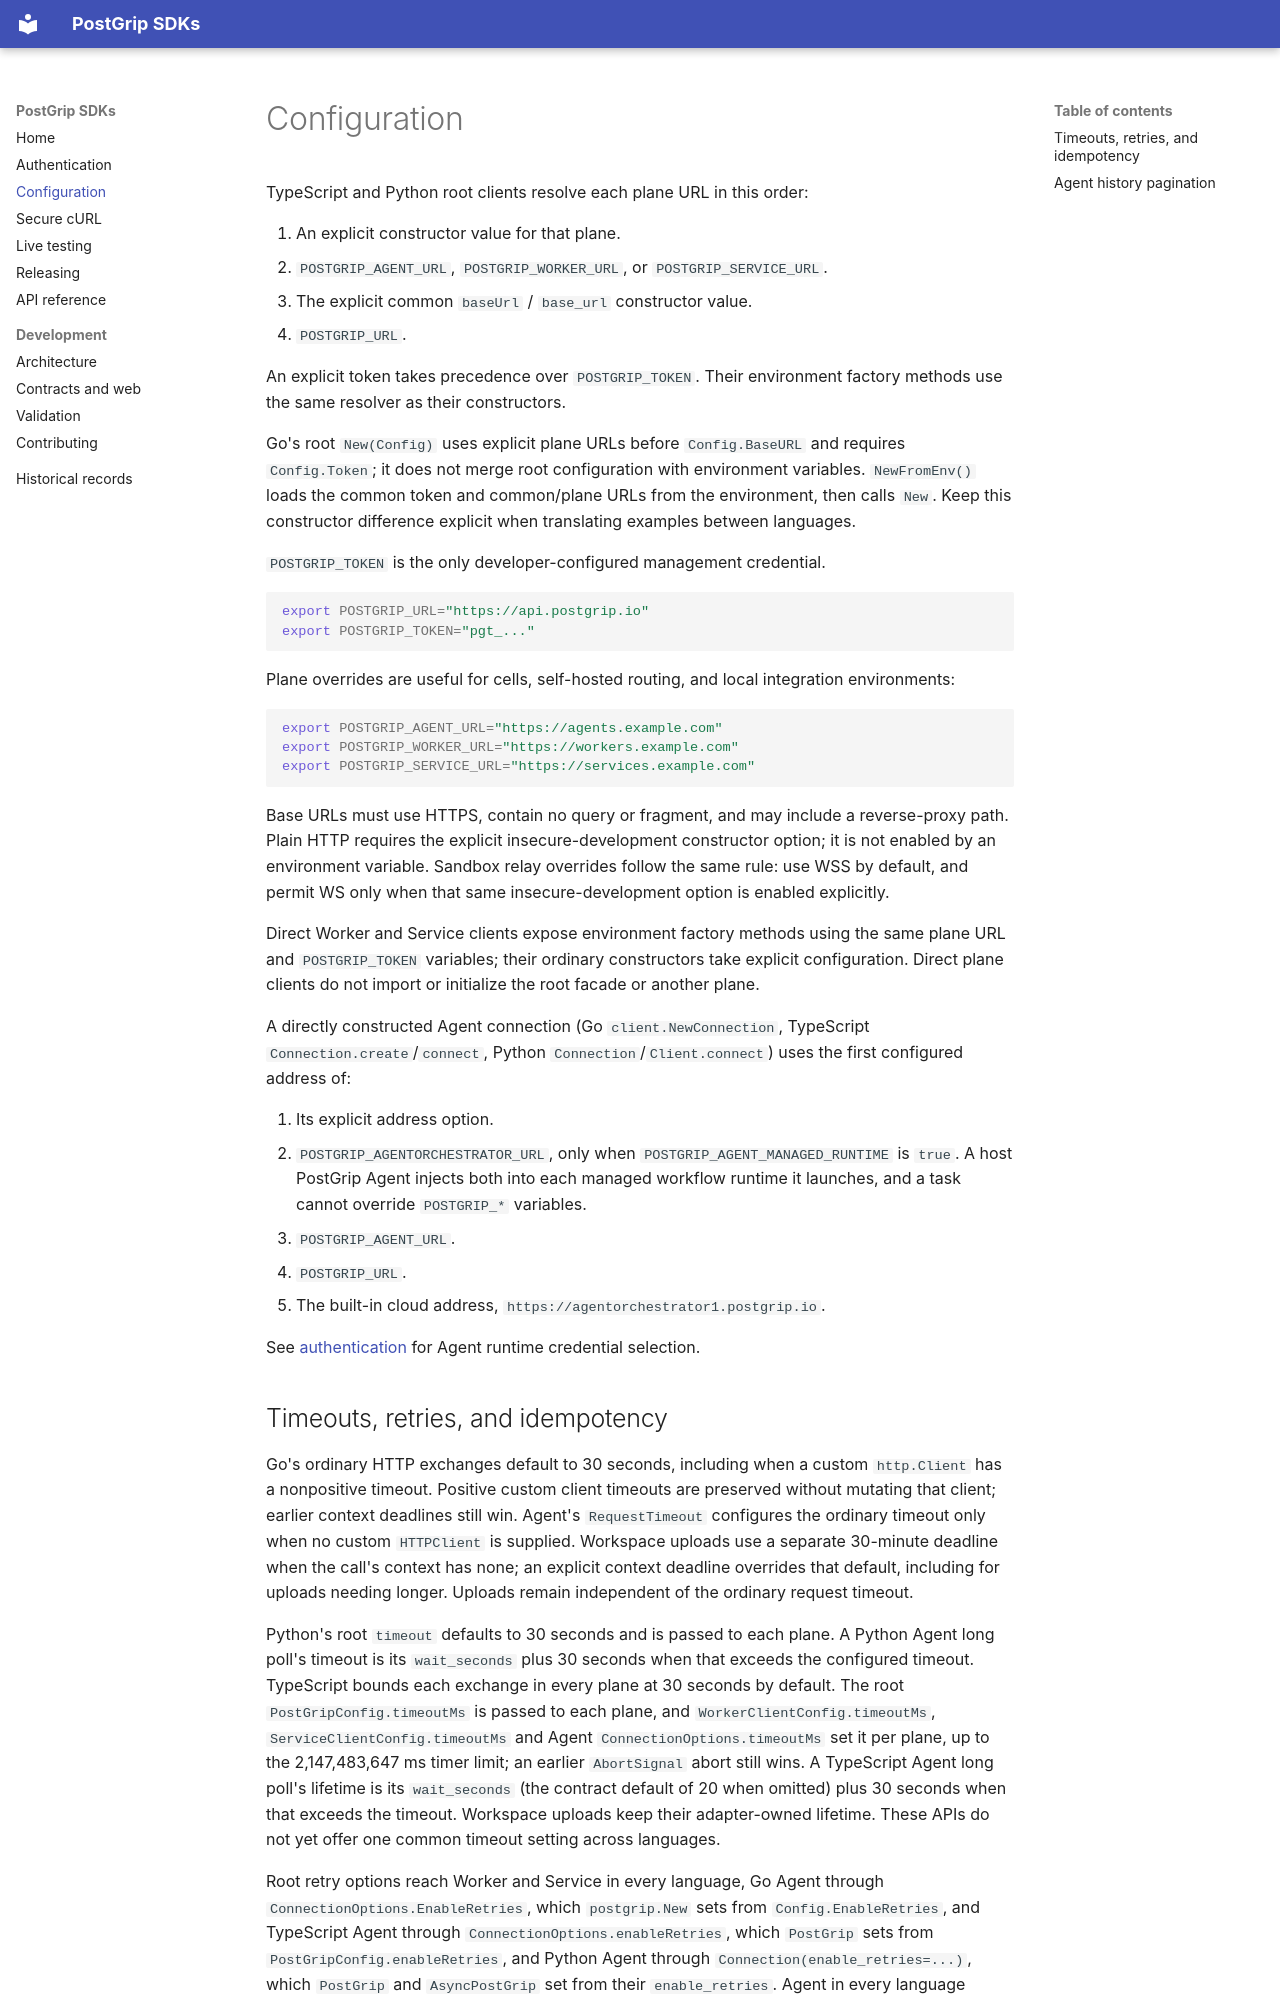

repository: postgrip-io/postgrip-sdk · page: configuration/index.html · generator: mkdocs

# Configuration

TypeScript and Python root clients resolve each plane URL in this order:

1. An explicit constructor value for that plane.
2. `POSTGRIP_AGENT_URL`, `POSTGRIP_WORKER_URL`, or `POSTGRIP_SERVICE_URL`.
3. The explicit common `baseUrl` / `base_url` constructor value.
4. `POSTGRIP_URL`.

An explicit token takes precedence over `POSTGRIP_TOKEN`. Their environment
factory methods use the same resolver as their constructors.

Go's root `New(Config)` uses explicit plane URLs before `Config.BaseURL` and
requires `Config.Token`; it does not merge root configuration with environment
variables. `NewFromEnv()` loads the common token and common/plane URLs from the
environment, then calls `New`. Keep this constructor difference explicit when
translating examples between languages.

`POSTGRIP_TOKEN` is the only developer-configured management credential.

```sh
export POSTGRIP_URL="https://api.postgrip.io"
export POSTGRIP_TOKEN="pgt_..."
```

Plane overrides are useful for cells, self-hosted routing, and local
integration environments:

```sh
export POSTGRIP_AGENT_URL="https://agents.example.com"
export POSTGRIP_WORKER_URL="https://workers.example.com"
export POSTGRIP_SERVICE_URL="https://services.example.com"
```

Base URLs must use HTTPS, contain no query or fragment, and may include a
reverse-proxy path. Plain HTTP requires the explicit insecure-development
constructor option; it is not enabled by an environment variable. Sandbox
relay overrides follow the same rule: use WSS by default, and permit WS only
when that same insecure-development option is enabled explicitly.

Direct Worker and Service clients expose environment factory methods using
the same plane URL and `POSTGRIP_TOKEN` variables; their ordinary constructors
take explicit configuration. Direct plane clients do not import or initialize
the root facade or another plane.

A directly constructed Agent connection (Go `client.NewConnection`, TypeScript
`Connection.create`/`connect`, Python `Connection`/`Client.connect`) uses the
first configured address of:

1. Its explicit address option.
2. `POSTGRIP_AGENTORCHESTRATOR_URL`, only when `POSTGRIP_AGENT_MANAGED_RUNTIME`
   is `true`. A host PostGrip Agent injects both into each managed workflow
   runtime it launches, and a task cannot override `POSTGRIP_*` variables.
3. `POSTGRIP_AGENT_URL`.
4. `POSTGRIP_URL`.
5. The built-in cloud address, `https://agentorchestrator1.postgrip.io`.

See [authentication](authentication.md) for Agent runtime credential selection.
